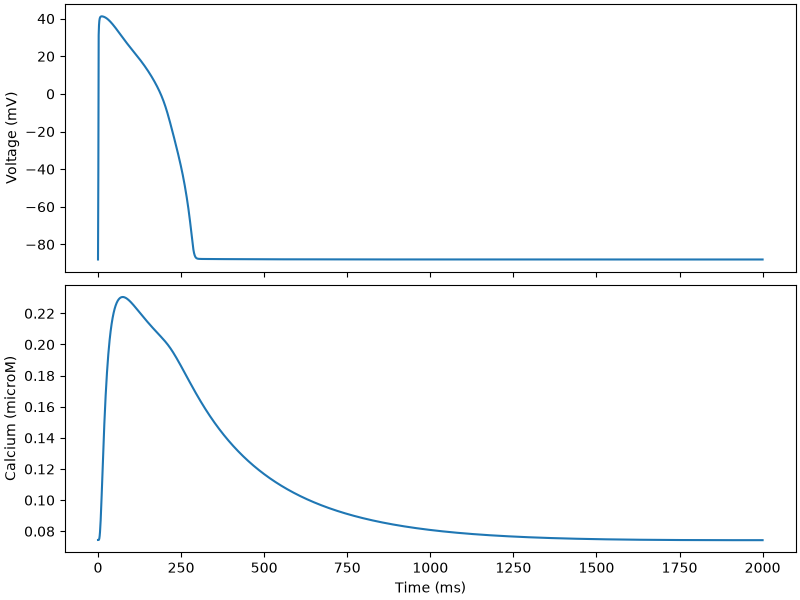

Source data for this figure (header and first rows):
time, v, nai, nass, ki, kss, cai, cass, cansr, cajsr, m, hf, hs, j, hsp, jp, mL, hL, hLp, a, iF, iS, ap, iFp
0.0, -88.02, 6.468, 6.468, 145.5, 145.5, 7.442319062306359e-05, 7.294021162017585e-05, 1.376, 1.376, 0.007333, 0.6986, 0.6986, 0.6986, 0.4556, 0.6986, 0.0001877, 0.5135, 0.3083, 0.001, 0.9996, 0.8734, 0.0005096, 0.9996
1.0, -40.25, 6.469, 6.469, 145.5, 145.5, 7.442171835727609e-05, 7.294984244118838e-05, 1.376, 1.376, 0.289, 0.3266, 0.5956, 0.6582, 0.4312, 0.6707, 0.3046, 0.5113, 0.3078, 0.005778, 0.9697, 0.8733, 0.002963, 0.9744
2.0, 31.26, 6.473, 6.47, 145.5, 145.5, 7.443628158292015e-05, 0.0001242, 1.375, 1.364, 0.9992, 3.297764246952427e-08, 0.3695, 0.5268, 0.3678, 0.5758, 1, 0.5087, 0.3073, 0.2035, 0.8028, 0.8503, 0.156, 0.8732
3.0, 36.55, 6.473, 6.472, 145.5, 145.5, 7.46591016218955e-05, 0.0004722, 1.375, 1.285, 0.9995, 3.035429129972249e-09, 0.1873, 0.3907, 0.2933, 0.4692, 1, 0.5062, 0.3068, 0.4476, 0.6471, 0.8159, 0.3659, 0.7738
4.0, 38.84, 6.474, 6.473, 145.5, 145.5, 7.54382980496289e-05, 0.001104, 1.375, 1.171, 0.9996, 2.06563099179821e-09, 0.09093, 0.2867, 0.2305, 0.3796, 1, 0.5037, 0.3063, 0.6096, 0.5213, 0.7826, 0.5132, 0.6813
5.0, 39.95, 6.474, 6.474, 145.5, 145.5, 7.702894083625581e-05, 0.001876, 1.375, 1.06, 0.9997, 1.7156783291256e-09, 0.04324, 0.2094, 0.1799, 0.3061, 1, 0.5011, 0.3058, 0.7103, 0.4198, 0.7506, 0.6083, 0.5982
6.0, 40.55, 6.474, 6.475, 145.5, 145.5, 7.953177760112456e-05, 0.002661, 1.375, 0.967, 0.9997, 1.5546218108013984e-09, 0.02034, 0.1526, 0.1399, 0.2464, 1, 0.4986, 0.3053, 0.7712, 0.338, 0.7198, 0.6674, 0.5245
7.0, 40.88, 6.474, 6.475, 145.5, 145.5, 8.292906929054534e-05, 0.003375, 1.375, 0.8919, 0.9997, 1.4709311572089485e-09, 0.009509, 0.111, 0.1086, 0.1982, 1, 0.4962, 0.3048, 0.8077, 0.2722, 0.6903, 0.7036, 0.4596
8.0, 41.07, 6.474, 6.475, 145.5, 145.5, 8.712721360187272e-05, 0.003967, 1.375, 0.8324, 0.9997, 1.425240026201174e-09, 0.004431, 0.08072, 0.08419, 0.1593, 1, 0.4937, 0.3043, 0.8294, 0.2191, 0.662, 0.7256, 0.4026
9.0, 41.17, 6.474, 6.476, 145.5, 145.5, 9.198878977196804e-05, 0.004416, 1.374, 0.7856, 0.9997, 1.4005363497878138e-09, 0.00206, 0.05866, 0.06522, 0.128, 1, 0.4912, 0.3038, 0.8422, 0.1764, 0.6349, 0.7389, 0.3526
10.0, 41.23, 6.474, 6.476, 145.5, 145.5, 9.735752936077721e-05, 0.004718, 1.374, 0.7486, 0.9997, 1.3883551503916841e-09, 0.0009572, 0.04263, 0.05052, 0.1029, 1, 0.4888, 0.3033, 0.8498, 0.142, 0.6088, 0.7469, 0.3087
11.0, 41.24, 6.474, 6.476, 145.5, 145.5, 0.0001031, 0.004888, 1.374, 0.7193, 0.9997, 1.384063880552155e-09, 0.0004447, 0.03097, 0.03912, 0.08267, 1, 0.4863, 0.3028, 0.8542, 0.1144, 0.5838, 0.7516, 0.2703
12.0, 41.24, 6.474, 6.476, 145.5, 145.5, 0.000109, 0.004947, 1.373, 0.6961, 0.9997, 1.3850032912358658e-09, 0.0002065, 0.0225, 0.03029, 0.06642, 1, 0.4839, 0.3023, 0.8567, 0.09207, 0.5599, 0.7542, 0.2367
13.0, 41.22, 6.474, 6.476, 145.5, 145.5, 0.000115, 0.004919, 1.373, 0.6777, 0.9997, 1.3896216208479348e-09, 9.594444398026564e-05, 0.01635, 0.02346, 0.05337, 1, 0.4815, 0.3017, 0.8581, 0.07413, 0.5369, 0.7557, 0.2072
14.0, 41.19, 6.474, 6.476, 145.5, 145.5, 0.000121, 0.004827, 1.373, 0.663, 0.9997, 1.3970305461522913e-09, 4.4673939971801754e-05, 0.01188, 0.01817, 0.04288, 1, 0.4791, 0.3012, 0.8588, 0.05968, 0.5149, 0.7564, 0.1814
15.0, 41.14, 6.474, 6.476, 145.5, 145.5, 0.000127, 0.004691, 1.373, 0.6514, 0.9997, 1.4067408918197222e-09, 2.0828419755900426e-05, 0.008633, 0.01408, 0.03446, 1, 0.4767, 0.3007, 0.859, 0.04805, 0.4938, 0.7566, 0.1589
16.0, 41.09, 6.474, 6.476, 145.5, 145.5, 0.0001327, 0.004525, 1.373, 0.6423, 0.9997, 1.4185086282936238e-09, 9.704107416858163e-06, 0.006275, 0.01091, 0.0277, 1, 0.4743, 0.3002, 0.859, 0.03869, 0.4735, 0.7564, 0.1391
17.0, 41.03, 6.474, 6.476, 145.5, 145.5, 0.0001383, 0.004342, 1.372, 0.6351, 0.9997, 1.4322363306059359e-09, 4.585470421388823e-06, 0.004561, 0.008452, 0.02226, 1, 0.472, 0.2997, 0.8588, 0.03115, 0.4541, 0.756, 0.1219
18.0, 40.97, 6.474, 6.476, 145.5, 145.5, 0.0001437, 0.00415, 1.372, 0.6295, 0.9997, 1.447909924590701e-09, 2.208038065924074e-06, 0.003316, 0.006552, 0.01789, 1, 0.4696, 0.2992, 0.8585, 0.02508, 0.4355, 0.7555, 0.1067
19.0, 40.89, 6.474, 6.476, 145.5, 145.5, 0.0001489, 0.003957, 1.372, 0.6251, 0.9997, 1.4655614477851185e-09, 1.040642181728111e-06, 0.002412, 0.005081, 0.01439, 1, 0.4673, 0.2987, 0.858, 0.02019, 0.4176, 0.7548, 0.0935
20.0, 40.81, 6.474, 6.476, 145.5, 145.5, 0.0001538, 0.003767, 1.372, 0.6218, 0.9997, 1.485247713870654e-09, 4.904609775184099e-07, 0.001754, 0.003941, 0.01157, 1, 0.4649, 0.2982, 0.8575, 0.01626, 0.4005, 0.754, 0.08191
21.0, 40.72, 6.474, 6.476, 145.5, 145.5, 0.0001585, 0.003582, 1.372, 0.6193, 0.9997, 1.5070364244775417e-09, 2.543106191551833e-07, 0.001277, 0.003059, 0.009304, 1, 0.4626, 0.2978, 0.8569, 0.01309, 0.3841, 0.753, 0.07177
22.0, 40.63, 6.474, 6.476, 145.5, 145.5, 0.000163, 0.003405, 1.372, 0.6175, 0.9997, 1.5309989277204327e-09, 1.5144677724628158e-07, 0.0009292, 0.002375, 0.007484, 1, 0.4603, 0.2973, 0.8562, 0.01054, 0.3683, 0.752, 0.0629
23.0, 40.52, 6.474, 6.476, 145.5, 145.5, 0.0001672, 0.003235, 1.372, 0.6163, 0.9997, 1.5572068469296357e-09, 8.513605052153736e-08, 0.0006766, 0.001845, 0.006021, 1, 0.458, 0.2968, 0.8554, 0.008486, 0.3532, 0.7509, 0.05513
24.0, 40.41, 6.474, 6.476, 145.5, 145.5, 0.0001712, 0.003075, 1.372, 0.6155, 0.9997, 1.5857313564606198e-09, 3.865981633902563e-08, 0.0004928, 0.001433, 0.004846, 1, 0.4557, 0.2963, 0.8546, 0.006833, 0.3387, 0.7496, 0.04832
25.0, 40.3, 6.474, 6.476, 145.5, 145.5, 0.000175, 0.002924, 1.372, 0.6151, 0.9997, 1.6166420878625863e-09, 1.634355476461132e-08, 0.0003591, 0.001114, 0.0039, 1, 0.4535, 0.2958, 0.8538, 0.005502, 0.3249, 0.7483, 0.04237
26.0, 40.17, 6.474, 6.476, 145.5, 145.5, 0.0001786, 0.002782, 1.372, 0.615, 0.9997, 1.650011369061324e-09, 1.2182221338603923e-08, 0.0002617, 0.0008669, 0.00314, 1, 0.4512, 0.2953, 0.8528, 0.004431, 0.3116, 0.7469, 0.03716
27.0, 40.04, 6.474, 6.476, 145.5, 145.5, 0.000182, 0.002649, 1.372, 0.6152, 0.9997, 1.685905753628129e-09, 1.1400963198086161e-08, 0.0001909, 0.0006748, 0.002529, 1, 0.4489, 0.2948, 0.8518, 0.003568, 0.2988, 0.7454, 0.03259
28.0, 39.9, 6.474, 6.476, 145.5, 145.5, 0.0001852, 0.002524, 1.372, 0.6155, 0.9997, 1.724400877155531e-09, 6.877745407492502e-09, 0.0001393, 0.0005255, 0.002037, 1, 0.4467, 0.2943, 0.8507, 0.002873, 0.2866, 0.7438, 0.02859
29.0, 39.76, 6.474, 6.476, 145.5, 145.5, 0.0001882, 0.002406, 1.372, 0.616, 0.9997, 1.7655706325418144e-09, 1.823479567369158e-09, 0.0001016, 0.0004096, 0.001641, 1, 0.4445, 0.2938, 0.8496, 0.002314, 0.2748, 0.7421, 0.02509
30.0, 39.61, 6.474, 6.475, 145.5, 145.5, 0.000191, 0.002297, 1.372, 0.6167, 0.9997, 1.8094917136333103e-09, 6.315394507861722e-10, 7.421132892600176e-05, 0.0003194, 0.001323, 1, 0.4423, 0.2933, 0.8484, 0.001864, 0.2636, 0.7403, 0.02202
31.0, 39.45, 6.474, 6.475, 145.5, 145.5, 0.0001937, 0.002194, 1.372, 0.6175, 0.9997, 1.8562469897750057e-09, 2.409889407555344e-09, 5.420537140302998e-05, 0.0002492, 0.001067, 1, 0.4401, 0.2928, 0.8471, 0.001501, 0.2528, 0.7384, 0.01933
32.0, 39.29, 6.474, 6.475, 145.5, 145.5, 0.0001963, 0.002098, 1.372, 0.6183, 0.9997, 1.9059234086152025e-09, 3.3015089866213245e-09, 3.961848799886633e-05, 0.0001946, 0.0008603, 1, 0.4379, 0.2923, 0.8458, 0.001209, 0.2424, 0.7364, 0.01698
33.0, 39.13, 6.474, 6.475, 145.5, 145.5, 0.0001986, 0.002008, 1.372, 0.6193, 0.9997, 1.9586121573379606e-09, 2.334346594147565e-09, 2.9003713138337096e-05, 0.0001521, 0.0006942, 1, 0.4357, 0.2919, 0.8444, 0.0009738, 0.2325, 0.7344, 0.01491
34.0, 38.96, 6.474, 6.475, 145.5, 145.5, 0.0002009, 0.001924, 1.372, 0.6203, 0.9996, 2.014409130366559e-09, 1.3377856735548252e-09, 2.1264879178426433e-05, 0.000119, 0.0005603, 1, 0.4335, 0.2914, 0.843, 0.0007845, 0.223, 0.7322, 0.0131
35.0, 38.78, 6.474, 6.475, 145.5, 145.5, 0.000203, 0.001845, 1.372, 0.6213, 0.9996, 2.073416736339063e-09, 9.45170759329274e-10, 1.5601211175588913e-05, 9.31598190265019e-05, 0.0004524, 1, 0.4313, 0.2909, 0.8415, 0.000632, 0.2139, 0.73, 0.01151
36.0, 38.6, 6.474, 6.475, 145.5, 145.5, 0.000205, 0.001771, 1.373, 0.6224, 0.9996, 2.135749368971979e-09, 9.936695935875547e-10, 1.1459115141196392e-05, 7.300167682087474e-05, 0.0003655, 1, 0.4292, 0.2904, 0.84, 0.0005092, 0.2052, 0.7278, 0.01012
37.0, 38.41, 6.474, 6.475, 145.5, 145.5, 0.0002068, 0.001701, 1.373, 0.6235, 0.9996, 2.201520590648984e-09, 1.4504054927540614e-09, 8.41806580739624e-06, 5.724611144261603e-05, 0.0002953, 1, 0.4271, 0.2899, 0.8384, 0.0004104, 0.1968, 0.7254, 0.008903
38.0, 38.23, 6.474, 6.475, 145.5, 145.5, 0.0002086, 0.001636, 1.373, 0.6247, 0.9996, 2.270847108896275e-09, 1.9858086292934237e-09, 6.1798774939207234e-06, 4.491693931608262e-05, 0.0002387, 1, 0.4249, 0.2894, 0.8367, 0.0003307, 0.1887, 0.723, 0.007831
39.0, 38.03, 6.474, 6.475, 145.5, 145.5, 0.0002103, 0.001575, 1.373, 0.6259, 0.9996, 2.3438734198135605e-09, 2.3549021004707837e-09, 4.5408204888492805e-06, 3.52724303758785e-05, 0.000193, 1, 0.4228, 0.289, 0.835, 0.0002665, 0.181, 0.7205, 0.006892
40.0, 37.84, 6.474, 6.475, 145.5, 145.5, 0.0002118, 0.001517, 1.373, 0.6271, 0.9996, 2.4207081240611945e-09, 2.4091589637143167e-09, 3.3423068350208185e-06, 2.772574719103165e-05, 0.0001562, 1, 0.4207, 0.2885, 0.8332, 0.0002148, 0.1736, 0.7179, 0.006066
41.0, 37.64, 6.474, 6.475, 145.5, 145.5, 0.0002133, 0.001463, 1.373, 0.6283, 0.9996, 2.501508859424241e-09, 2.2729158128257567e-09, 2.4668390713358526e-06, 2.1818799212829143e-05, 0.0001264, 1, 0.4186, 0.288, 0.8314, 0.0001732, 0.1666, 0.7152, 0.005342
42.0, 37.43, 6.474, 6.475, 145.5, 145.5, 0.0002146, 0.001412, 1.373, 0.6295, 0.9996, 2.586470702928074e-09, 2.2680521477930744e-09, 1.8220790890908895e-06, 1.7185304269466053e-05, 0.0001024, 1, 0.4165, 0.2875, 0.8296, 0.0001397, 0.1598, 0.7125, 0.004706
43.0, 37.23, 6.474, 6.475, 145.5, 145.5, 0.0002159, 0.001363, 1.373, 0.6307, 0.9996, 2.675695901037809e-09, 2.369203399211073e-09, 1.3484522079952038e-06, 1.3551470946730265e-05, 8.29227629721294e-05, 1, 0.4144, 0.287, 0.8276, 0.0001127, 0.1532, 0.7098, 0.004147
44.0, 37.02, 6.474, 6.475, 145.5, 145.5, 0.0002171, 0.001318, 1.373, 0.6319, 0.9996, 2.7693481817564824e-09, 2.6131228070147615e-09, 9.957417366560171e-07, 1.0691771392541062e-05, 6.720486827741407e-05, 1, 0.4124, 0.2866, 0.8257, 9.099297011913177e-05, 0.147, 0.7069, 0.003656
45.0, 36.8, 6.474, 6.475, 145.5, 145.5, 0.0002183, 0.001275, 1.374, 0.6332, 0.9996, 2.8676324403666504e-09, 2.8069232051514367e-09, 7.343596580150786e-07, 8.440386839703754e-06, 5.4484688145718904e-05, 1, 0.4103, 0.2861, 0.8237, 7.346608696377013e-05, 0.141, 0.7041, 0.003224
46.0, 36.59, 6.474, 6.475, 145.5, 145.5, 0.0002193, 0.001234, 1.374, 0.6344, 0.9996, 2.970729357237287e-09, 2.947190629042052e-09, 5.414365806553633e-07, 6.668235386755447e-06, 4.419104969732984e-05, 1, 0.4083, 0.2856, 0.8216, 5.934905045878165e-05, 0.1353, 0.7011, 0.002844
47.0, 36.37, 6.474, 6.475, 145.5, 145.5, 0.0002203, 0.001196, 1.374, 0.6356, 0.9995, 3.078829953533149e-09, 2.9747018274738956e-09, 4.003915858315203e-07, 5.272883327389044e-06, 3.585713061958515e-05, 1, 0.4062, 0.2851, 0.8195, 4.797838285064059e-05, 0.1298, 0.6981, 0.00251
48.0, 36.15, 6.474, 6.475, 145.5, 145.5, 0.0002212, 0.001159, 1.374, 0.6369, 0.9995, 3.192093327434292e-09, 3.0139950914559123e-09, 2.971769087497778e-07, 4.173864046074592e-06, 2.910866453514928e-05, 1, 0.4042, 0.2846, 0.8174, 3.882293681106682e-05, 0.1245, 0.695, 0.002216
49.0, 35.93, 6.474, 6.475, 145.5, 145.5, 0.0002221, 0.001125, 1.374, 0.6381, 0.9995, 3.3107396136421956e-09, 3.077813719069228e-09, 2.2214141272497049e-07, 3.3087873577962946e-06, 2.364512667466808e-05, 1, 0.4022, 0.2842, 0.8152, 3.145703469983545e-05, 0.1194, 0.6919, 0.001957
50.0, 35.71, 6.474, 6.475, 145.5, 145.5, 0.0002229, 0.001092, 1.374, 0.6394, 0.9995, 3.4350154970851357e-09, 3.2312490054658193e-09, 1.6507383276466366e-07, 2.623024573235156e-06, 1.9209796067596474e-05, 1, 0.4002, 0.2837, 0.8129, 2.5517864917117595e-05, 0.1146, 0.6888, 0.00173
51.0, 35.48, 6.474, 6.475, 145.5, 145.5, 0.0002237, 0.001062, 1.374, 0.6406, 0.9995, 3.565102368388249e-09, 3.3700894581524127e-09, 1.2288419594317746e-07, 2.081119082429305e-06, 1.561313231831489e-05, 1, 0.3982, 0.2832, 0.8106, 2.0738094202661083e-05, 0.1099, 0.6856, 0.001529
52.0, 35.25, 6.474, 6.475, 145.5, 145.5, 0.0002244, 0.001032, 1.375, 0.6419, 0.9995, 3.7012380031460625e-09, 3.506279483163641e-09, 9.187572141309523e-08, 1.652961526890014e-06, 1.2696797800990705e-05, 1, 0.3962, 0.2828, 0.8083, 1.6895173401393406e-05, 0.1055, 0.6823, 0.001352
53.0, 35.02, 6.474, 6.475, 145.5, 145.5, 0.000225, 0.001004, 1.375, 0.6431, 0.9995, 3.843655087559841e-09, 3.6445269708260593e-09, 6.899772981017955e-08, 1.3142399972250454e-06, 1.0330723134088294e-05, 1, 0.3942, 0.2823, 0.8059, 1.3806573382847071e-05, 0.1012, 0.679, 0.001197
54.0, 34.79, 6.474, 6.475, 145.5, 145.5, 0.0002256, 0.000978, 1.375, 0.6444, 0.9995, 3.992596072683344e-09, 3.786355138163188e-09, 5.221780253011812e-08, 1.0466699348887324e-06, 8.413329993863888e-06, 1, 0.3923, 0.2818, 0.8035, 1.1330336957197165e-05, 0.09709, 0.6756, 0.001059
55.0, 34.56, 6.474, 6.475, 145.5, 145.5, 0.0002262, 0.0009529, 1.375, 0.6456, 0.9995, 4.1483042656068934e-09, 3.933191741918995e-09, 3.9895987397565344e-08, 8.349025536004071e-07, 6.857693494146551e-06, 1, 0.3903, 0.2813, 0.8011, 9.345301861103197e-06, 0.09316, 0.6722, 0.0009383
56.0, 34.32, 6.474, 6.475, 145.5, 145.5, 0.0002267, 0.000929, 1.375, 0.6468, 0.9994, 4.3110349836925066e-09, 4.085994361858063e-09, 3.0830282171116474e-08, 6.669621568303458e-07, 5.594045277661998e-06, 1, 0.3883, 0.2809, 0.7986, 7.75464966105759e-06, 0.08939, 0.6688, 0.0008315
57.0, 34.09, 6.474, 6.475, 145.5, 145.5, 0.0002271, 0.0009063, 1.375, 0.6481, 0.9994, 4.481049228010502e-09, 4.245333394773106e-09, 2.4178399291557507e-08, 5.337669150927268e-07, 4.567739261652517e-06, 1, 0.3864, 0.2804, 0.7961, 6.482955064918724e-06, 0.08577, 0.6653, 0.0007372
58.0, 33.85, 6.474, 6.475, 145.5, 145.5, 0.0002276, 0.0008847, 1.375, 0.6493, 0.9994, 4.6586124000055324e-09, 4.411678384399561e-09, 1.9253035948937322e-08, 4.2760161189584344e-07, 3.731571673013242e-06, 1, 0.3845, 0.2799, 0.7935, 5.465273385626224e-06, 0.0823, 0.6618, 0.0006539
59.0, 33.61, 6.474, 6.475, 145.5, 145.5, 0.000228, 0.0008641, 1.376, 0.6505, 0.9994, 4.843997248341112e-09, 4.585341036580239e-09, 1.5600450234424605e-08, 3.428144734758579e-07, 3.049592368143498e-06, 1, 0.3826, 0.2795, 0.7909, 4.65250087771294e-06, 0.07898, 0.6583, 0.0005804
... 1,941 more rows
